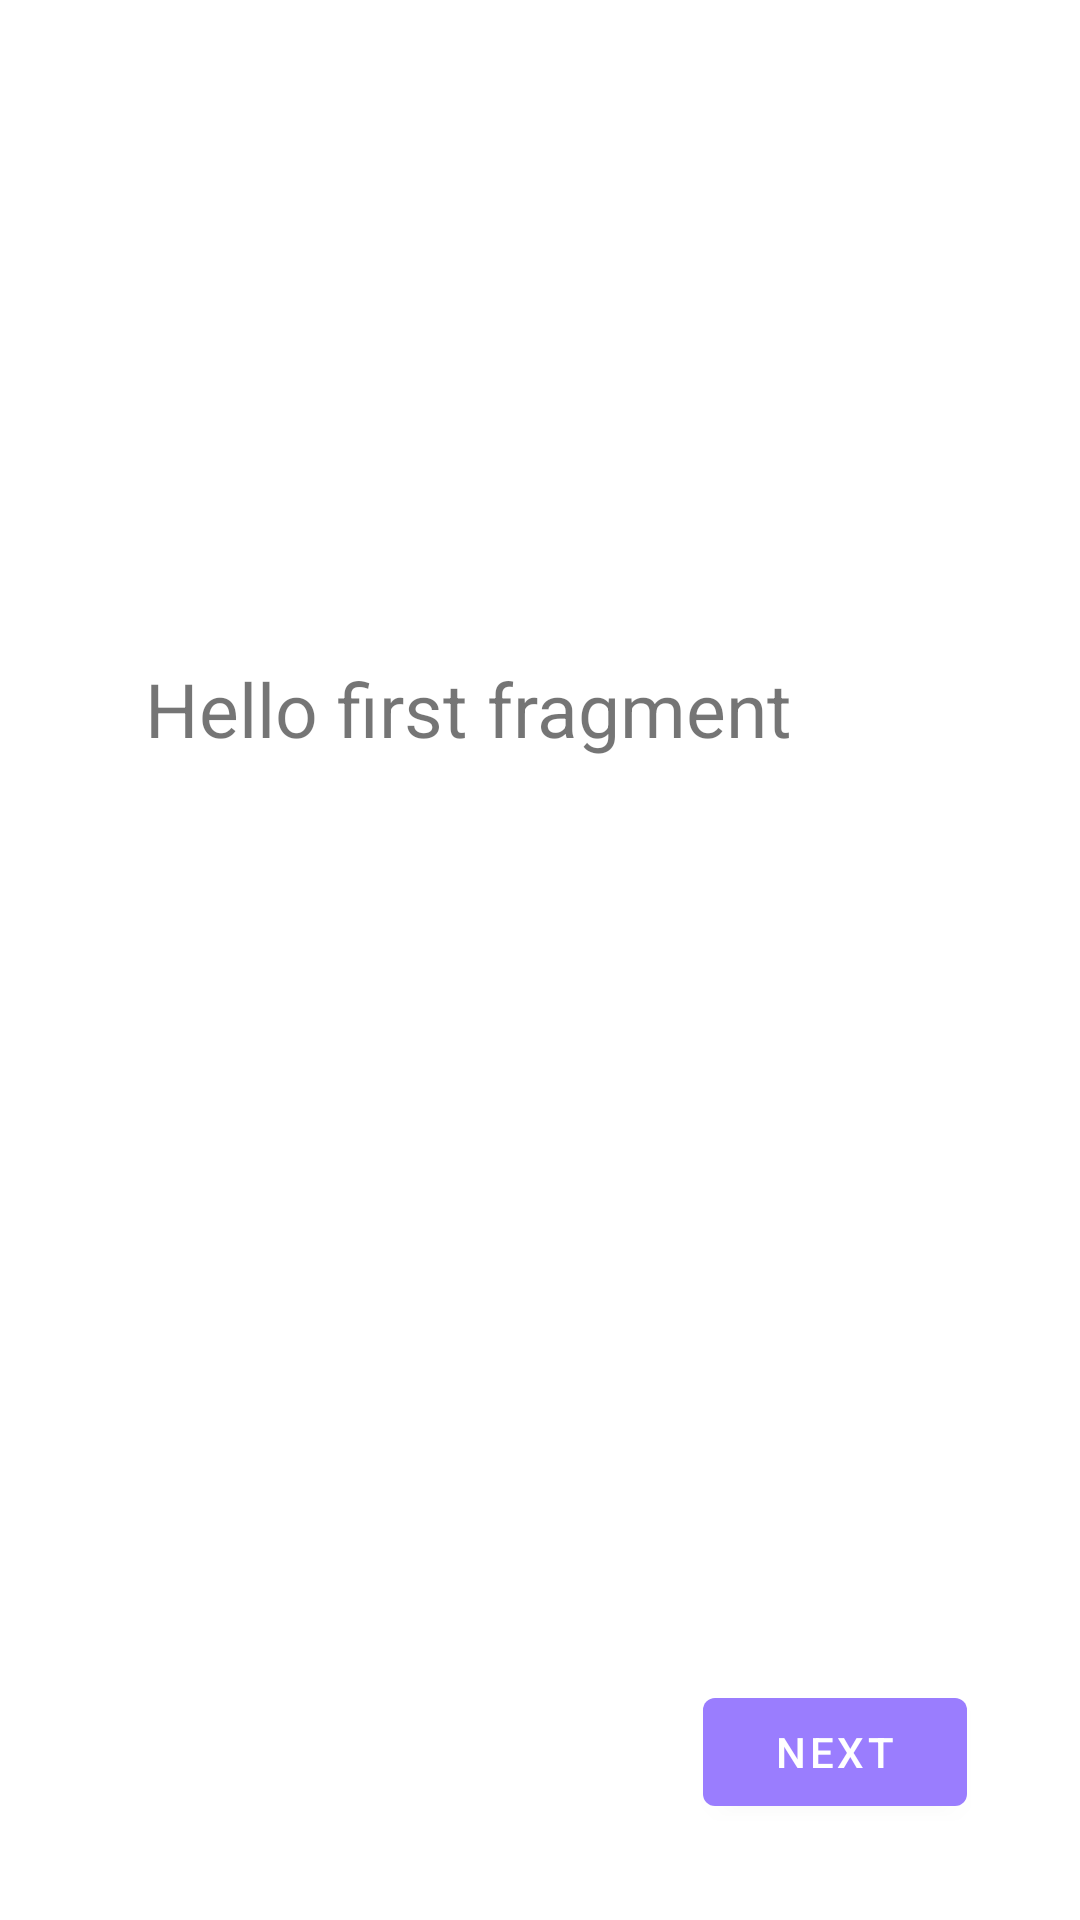

Produce the Android XML layout that renders to this screen, including the resource entries it uses.
<!-- AndroidManifest.xml: application theme Theme.RemindMeInfo -->
<!-- res/layout/fragment_first_help.xml -->
<?xml version="1.0" encoding="utf-8"?>
<androidx.constraintlayout.widget.ConstraintLayout xmlns:android="http://schemas.android.com/apk/res/android"
    xmlns:app="http://schemas.android.com/apk/res-auto"
    xmlns:tools="http://schemas.android.com/tools"
    android:layout_width="match_parent"
    android:layout_height="match_parent"
    tools:context=".ui.help.FirstHelpFragment">

    <TextView
        android:id="@+id/textview_first"
        android:layout_width="wrap_content"
        android:layout_height="wrap_content"
        android:layout_marginEnd="96dp"
        android:text="@string/hello_first_fragment"
        android:textSize="25sp"
        app:layout_constraintBottom_toTopOf="@id/button_first"
        app:layout_constraintEnd_toEndOf="parent"
        app:layout_constraintTop_toTopOf="parent"
        app:layout_constraintVertical_bias="0.417" />

    <Button
        android:id="@+id/button_first"
        android:layout_width="wrap_content"
        android:layout_height="wrap_content"
        android:layout_marginBottom="32dp"
        android:text="@string/next"
        app:layout_constraintBottom_toBottomOf="parent"
        app:layout_constraintEnd_toEndOf="parent"
        app:layout_constraintHorizontal_bias="0.861"
        app:layout_constraintStart_toStartOf="parent" />
</androidx.constraintlayout.widget.ConstraintLayout>
<!-- resources referenced by this layout -->
<resources>
  <string name="hello_first_fragment">Hello first fragment</string>
  <string name="next">Next</string>
  <style name="Theme.RemindMeInfo" parent="Theme.MaterialComponents.DayNight.DarkActionBar">
          
          <item name="colorPrimary">@color/purple</item>
          <item name="colorPrimaryVariant">@color/pink</item>
          <item name="colorOnPrimary">@color/white</item>
          <item name="colorOnBackground">@color/gray</item>
          <item name="colorButtonNormal">@color/medium_gray</item>
          
          <item name="colorSecondary">@color/orange</item>
          <item name="colorSecondaryVariant">@color/gray</item>
          <item name="colorOnSecondary">@color/light_gray</item>
          <item name="color">@color/blue</item>
          
          <item name="android:statusBarColor">@color/blue</item>
          
      </style>
  <color name="purple">#9A7DFE</color>
  <color name="pink">#FE70AE</color>
  <color name="white">#FFFFFFFF</color>
  <color name="gray">#6A6969</color>
  <color name="medium_gray">#959595</color>
  <color name="orange">#F6854F</color>
  <color name="light_gray">#E6E6E6</color>
  <color name="blue">#009CF0</color>
</resources>
